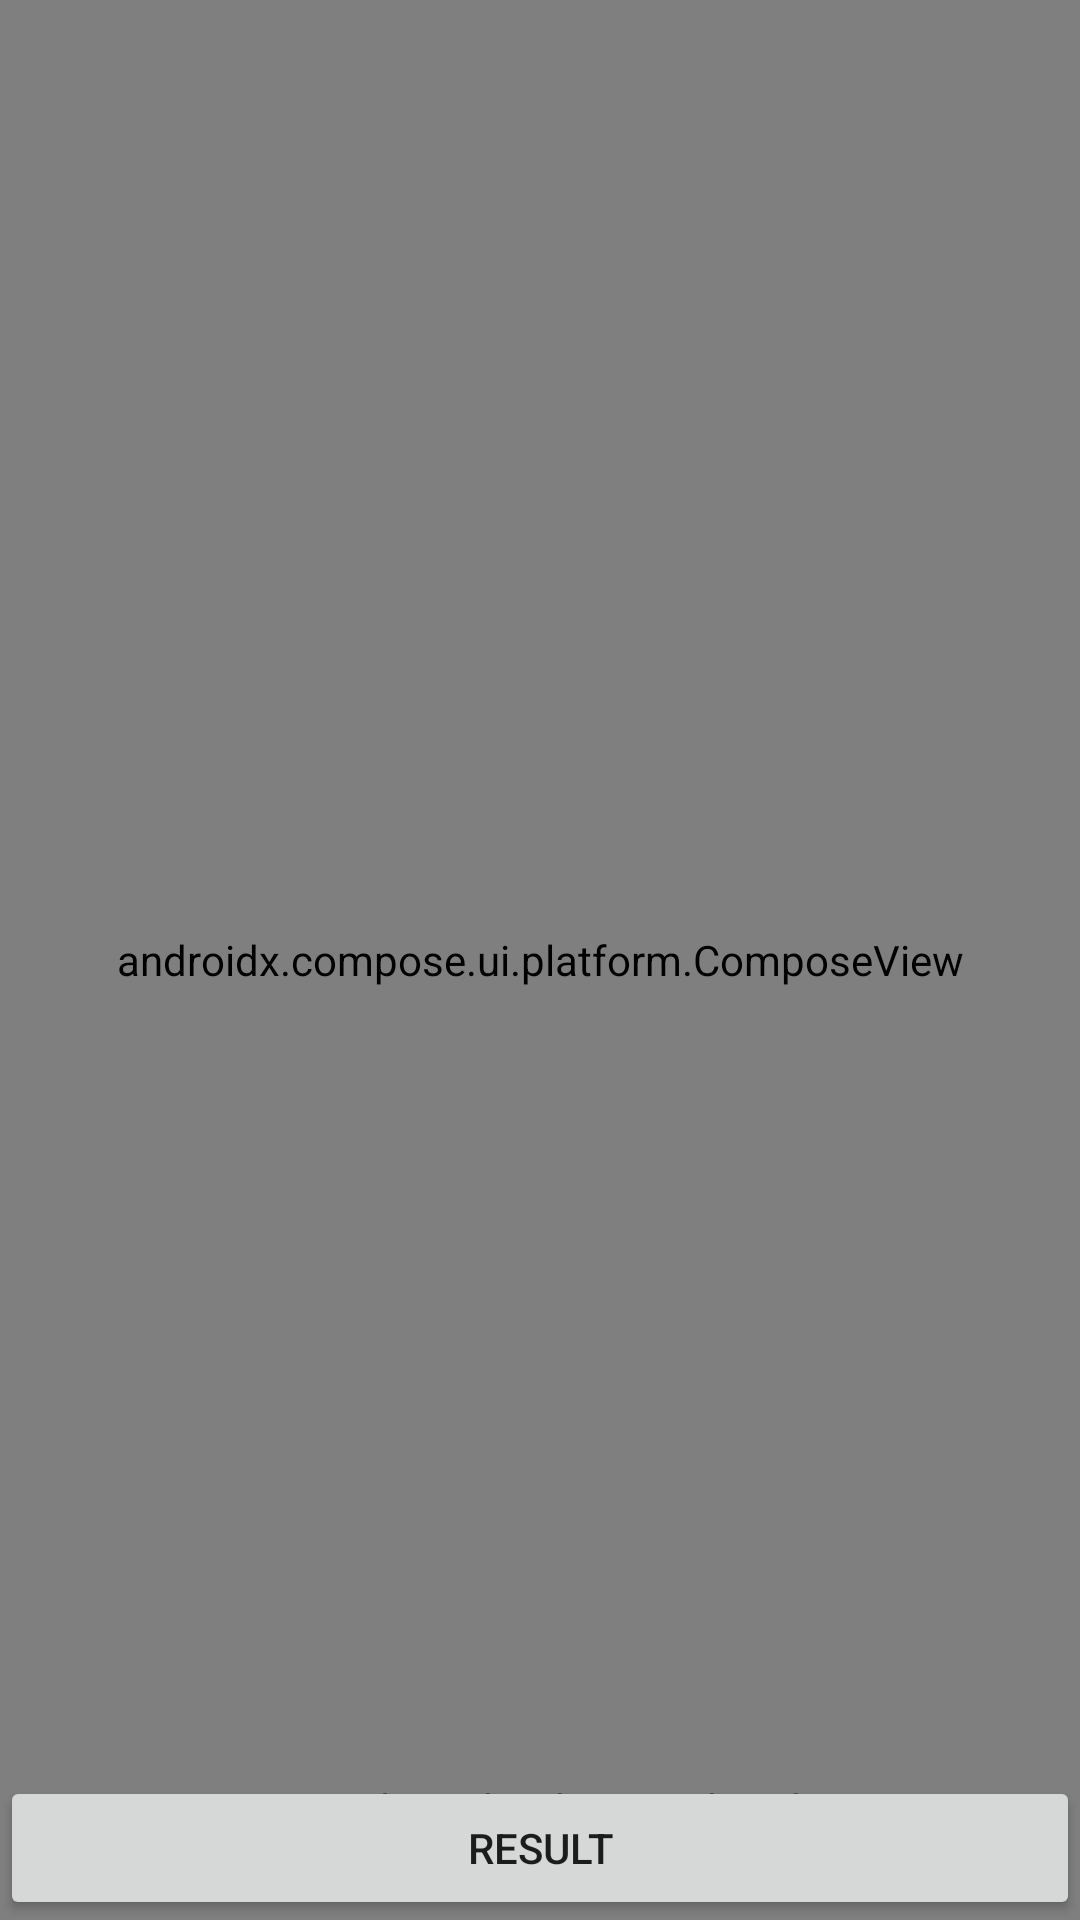

Here is an Android app screen rendered from its layout file. Give the layout XML and the strings, colors and styles it references.
<!-- AndroidManifest.xml: application theme Theme.Base -->
<!-- res/layout/activity_diff_picture_game.xml -->
<?xml version="1.0" encoding="utf-8"?>
<layout xmlns:android="http://schemas.android.com/apk/res/android">

    <data>
        <import type="android.view.View"/>
        <variable
            name="activity"
            type="com.seno.game.ui.game.diffgame.DiffPictureGameActivity" />

        <variable
            name="isShowAd"
            type="Boolean" />
    </data>


    <androidx.constraintlayout.widget.ConstraintLayout
        android:id="@+id/clContainer"
        xmlns:app="http://schemas.android.com/apk/res-auto"
        xmlns:tools="http://schemas.android.com/tools"
        android:layout_width="match_parent"
        android:layout_height="match_parent"
        android:background="@color/black"
        tools:context=".ui.game.diffgame.DiffPictureGameActivity">

        <androidx.appcompat.widget.LinearLayoutCompat
            android:layout_width="0dp"
            android:layout_height="0dp"
            android:orientation="vertical"
            app:layout_constraintHeight_percent="0.8"
            app:layout_constraintTop_toTopOf="parent"
            app:layout_constraintStart_toStartOf="parent"
            app:layout_constraintEnd_toEndOf="parent">

            <androidx.appcompat.widget.AppCompatImageView
                android:id="@+id/ivOrigin"
                android:layout_width="match_parent"
                android:layout_height="0dp"
                android:background="@color/white"
                android:layout_weight="0.5"
                android:scaleType="fitXY"/>

            <Space
                android:layout_width="match_parent"
                android:layout_height="5dp"/>

            <androidx.appcompat.widget.AppCompatImageView
                android:id="@+id/ivCopy"
                android:layout_width="match_parent"
                android:layout_height="0dp"
                android:background="@color/white"
                android:layout_weight="0.5"
                android:scaleType="fitXY"/>

        </androidx.appcompat.widget.LinearLayoutCompat>

        <androidx.appcompat.widget.LinearLayoutCompat
            android:layout_width="0dp"
            android:layout_height="0dp"
            android:orientation="vertical"
            app:layout_constraintHeight_percent="0.8"
            app:layout_constraintTop_toTopOf="parent"
            app:layout_constraintStart_toStartOf="parent"
            app:layout_constraintEnd_toEndOf="parent">

            <androidx.appcompat.widget.AppCompatImageView
                android:layout_width="match_parent"
                android:layout_height="0dp"
                android:layout_weight="0.5"
                android:scaleType="fitXY"/>

            <Space
                android:layout_width="match_parent"
                android:layout_height="5dp"/>

            <androidx.appcompat.widget.AppCompatImageView
                android:id="@+id/ivResult"
                android:layout_width="match_parent"
                android:layout_height="0dp"
                android:scaleType="fitXY"
                android:layout_weight="0.5"
                android:visibility="invisible"/>
        </androidx.appcompat.widget.LinearLayoutCompat>


        <androidx.constraintlayout.widget.ConstraintLayout
            android:id="@+id/clAnswerMark"
            android:layout_width="0dp"
            android:layout_height="0dp"
            app:layout_constraintTop_toTopOf="parent"
            app:layout_constraintBottom_toBottomOf="parent"
            app:layout_constraintStart_toStartOf="parent"
            app:layout_constraintEnd_toEndOf="parent">

        </androidx.constraintlayout.widget.ConstraintLayout>

        <androidx.appcompat.widget.AppCompatTextView
            android:id="@+id/tvTotalAnswerCount"
            android:layout_width="wrap_content"
            android:layout_height="wrap_content"
            android:layout_marginStart="14dp"
            android:text="맞춘 횟수 : 0"
            android:textColor="@color/white"
            android:textSize="20dp"
            app:layout_constraintBottom_toTopOf="@+id/btnResult"
            app:layout_constraintStart_toStartOf="parent"
            app:layout_constraintEnd_toEndOf="parent"/>

        <androidx.appcompat.widget.AppCompatButton
            android:id="@+id/btnResult"
            android:layout_width="0dp"
            android:layout_height="wrap_content"
            android:text="Result"
            android:onClick="@{() -> activity.onClickResult()}"
            app:layout_constraintBottom_toBottomOf="parent"
            app:layout_constraintStart_toStartOf="parent"
            app:layout_constraintEnd_toEndOf="parent"/>

        <androidx.compose.ui.platform.ComposeView
            android:id="@+id/cvPrepareView"
            android:layout_width="0dp"
            android:layout_height="0dp"
            app:layout_constraintTop_toTopOf="parent"
            app:layout_constraintBottom_toBottomOf="parent"
            app:layout_constraintStart_toStartOf="parent"
            app:layout_constraintEnd_toEndOf="parent"/>

        <com.google.android.gms.ads.AdView
            android:id="@+id/adView"
            android:layout_width="0dp"
            android:layout_height="0dp"
            android:layout_marginBottom="5dp"
            android:visibility="@{isShowAd ? View.VISIBLE : View.GONE}"
            app:layout_constraintHeight_percent="0.1"
            app:adSize="BANNER"
            app:adUnitId="@string/banner_ad_unit_id_for_test"
            app:layout_constraintBottom_toBottomOf="parent"
            app:layout_constraintEnd_toEndOf="parent"
            app:layout_constraintStart_toStartOf="parent" />

        <androidx.constraintlayout.widget.ConstraintLayout
            android:id="@+id/clLoadingView"
            android:layout_width="0dp"
            android:layout_height="0dp"
            android:clickable="true"
            android:focusable="true"
            android:background="#70000000"
            android:visibility="gone"
            app:layout_constraintTop_toTopOf="parent"
            app:layout_constraintBottom_toBottomOf="parent"
            app:layout_constraintStart_toStartOf="parent"
            app:layout_constraintEnd_toEndOf="parent">

            <androidx.appcompat.widget.AppCompatTextView
                android:layout_width="wrap_content"
                android:layout_height="wrap_content"
                android:textSize="24dp"
                android:textColor="@color/white"
                android:textStyle="bold"
                android:text="로딩중..."
                app:layout_constraintTop_toTopOf="parent"
                app:layout_constraintBottom_toBottomOf="parent"
                app:layout_constraintStart_toStartOf="parent"
                app:layout_constraintEnd_toEndOf="parent"/>

        </androidx.constraintlayout.widget.ConstraintLayout>
    </androidx.constraintlayout.widget.ConstraintLayout>
</layout>
<!-- resources referenced by this layout -->
<resources>
  <color name="black">#FF000000</color>
  <color name="white">#FFFFFFFF</color>
  <style name="Theme.Base" parent="Theme.MaterialComponents.DayNight.NoActionBar">
          
          <item name="colorPrimary">@color/purple_500</item>
          <item name="colorPrimaryVariant">@color/purple_700</item>
          <item name="colorOnPrimary">@color/white</item>
          
          <item name="colorSecondary">@color/teal_200</item>
          <item name="colorSecondaryVariant">@color/teal_700</item>
          <item name="colorOnSecondary">@color/black</item>
          
          <item name="android:statusBarColor">@color/white</item>
          
      </style>
  <color name="purple_500">#FF6200EE</color>
  <color name="purple_700">#FF3700B3</color>
  <color name="teal_200">#FF03DAC5</color>
  <color name="teal_700">#FF018786</color>
</resources>
